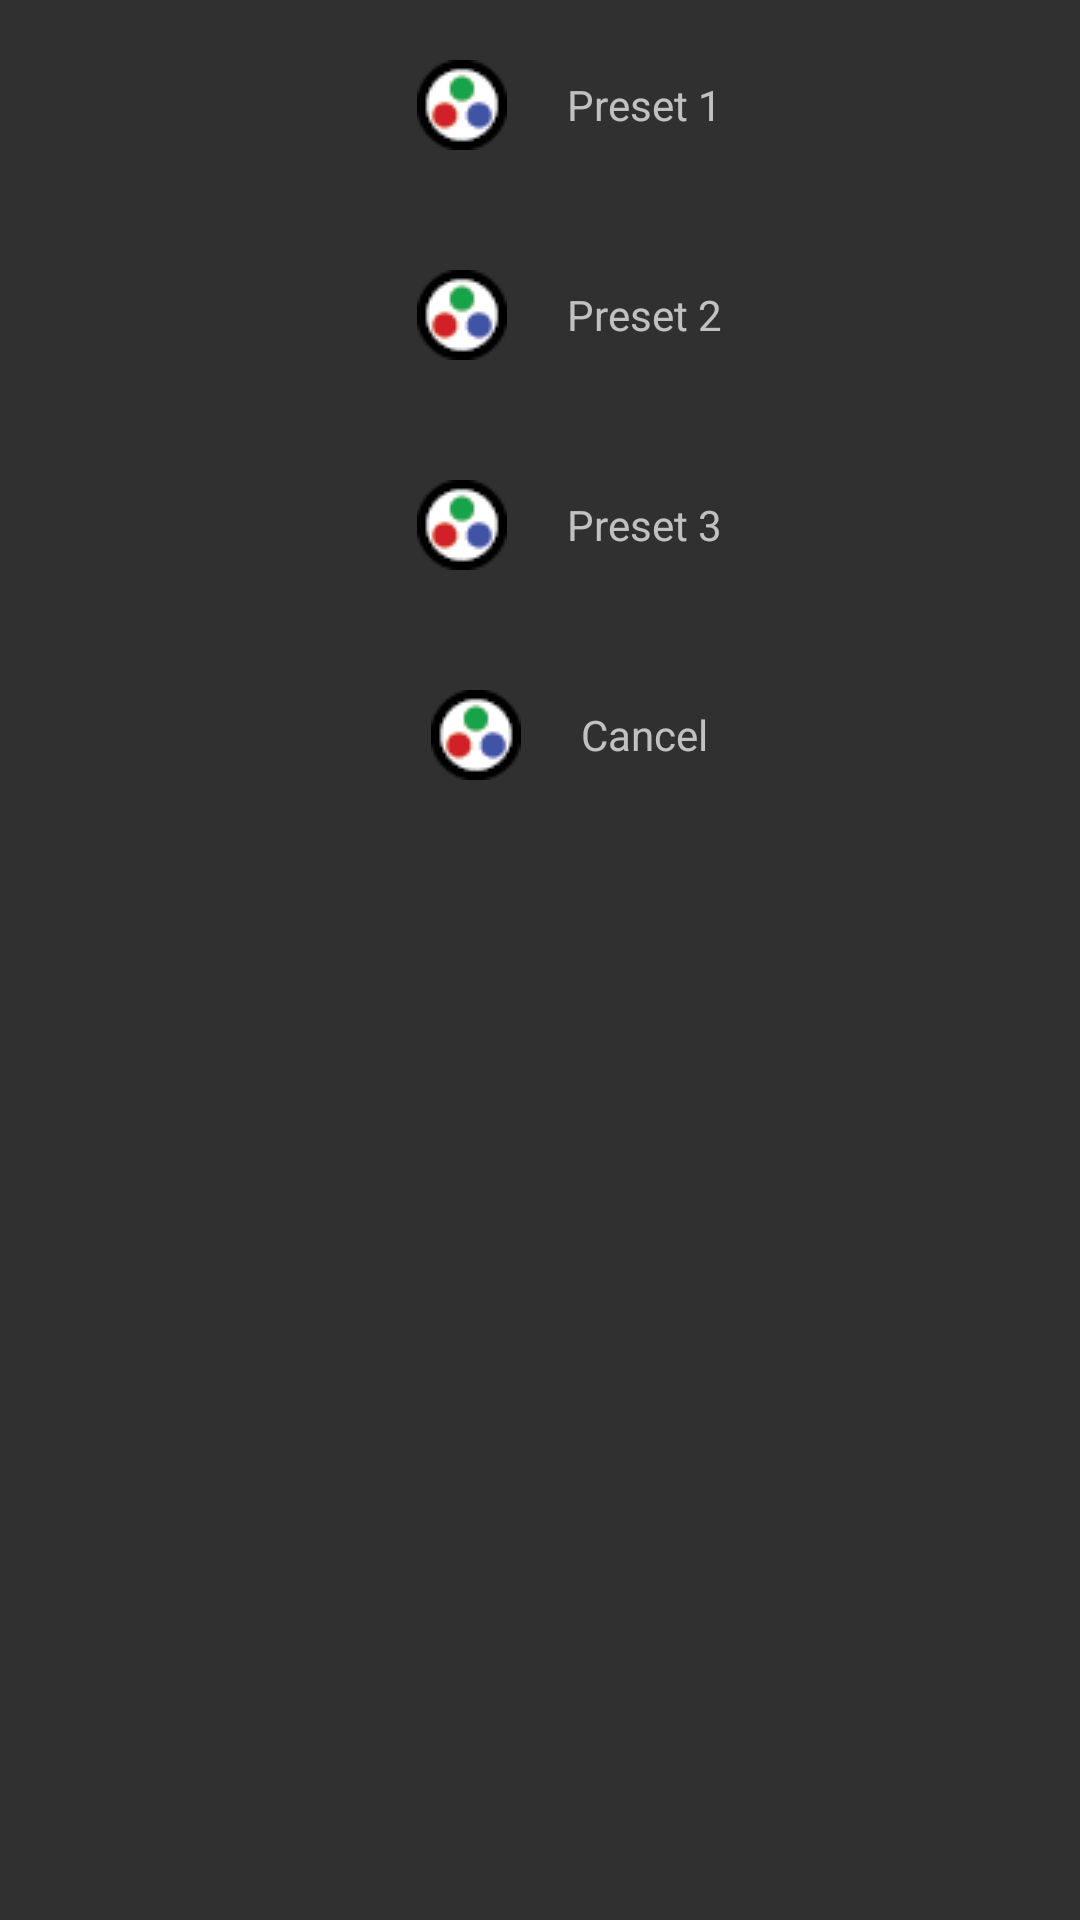

Layout XML and referenced resources for this Android screen:
<!-- AndroidManifest.xml: application theme AppTheme -->
<!-- res/layout/popup_preset.xml -->
<?xml version="1.0" encoding="utf-8"?>
<LinearLayout xmlns:android="http://schemas.android.com/apk/res/android"
    android:id="@+id/popupPreset"
    android:orientation="vertical"
    android:gravity="center_horizontal"
    android:layout_width="match_parent"
    android:layout_height="match_parent"
    android:background="@color/floating_grey">

    <LinearLayout
        android:layout_width="wrap_content"
        android:layout_height="wrap_content"
        android:orientation="horizontal">

        <ImageButton
            android:id="@+id/btnPreset1"
            android:background="?android:attr/selectableItemBackground"
            android:layout_width="wrap_content"
            android:layout_height="wrap_content"
            android:padding="20dp"
            android:src="@drawable/preset" />

        <TextView
            android:layout_width="wrap_content"
            android:layout_height="match_parent"
            android:text="Preset 1"
            android:gravity="center_vertical" />

    </LinearLayout>

    <LinearLayout
        android:layout_width="wrap_content"
        android:layout_height="wrap_content"
        android:orientation="horizontal">

        <ImageButton
            android:id="@+id/btnPreset2"
            android:background="?android:attr/selectableItemBackground"
            android:layout_width="wrap_content"
            android:layout_height="wrap_content"
            android:padding="20dp"
            android:src="@drawable/preset" />

        <TextView
            android:layout_width="wrap_content"
            android:layout_height="match_parent"
            android:text="Preset 2"
            android:gravity="center_vertical" />

    </LinearLayout>

    <LinearLayout
        android:layout_width="wrap_content"
        android:layout_height="wrap_content"
        android:orientation="horizontal">

        <ImageButton
            android:id="@+id/btnPreset3"
            android:background="?android:attr/selectableItemBackground"
            android:layout_width="wrap_content"
            android:layout_height="wrap_content"
            android:padding="20dp"
            android:src="@drawable/preset" />

        <TextView
            android:layout_width="wrap_content"
            android:layout_height="match_parent"
            android:text="Preset 3"
            android:gravity="center"/>

    </LinearLayout>

    <LinearLayout
        android:layout_width="wrap_content"
        android:layout_height="wrap_content"
        android:orientation="horizontal">

        <ImageButton
            android:id="@+id/btnExit"
            android:background="?android:attr/selectableItemBackground"
            android:layout_width="wrap_content"
            android:layout_height="wrap_content"
            android:padding="20dp"
            android:src="@drawable/preset" />

        <TextView
            android:layout_width="wrap_content"
            android:layout_height="match_parent"
            android:text="Cancel"
            android:gravity="center"/>

</LinearLayout>

</LinearLayout>
<!-- resources referenced by this layout -->
<resources>
  <!-- drawable preset: png bitmap (drawable, 957 bytes) -->
  <style name="AppTheme" parent="android:Theme.Material">
          
      </style>
</resources>
